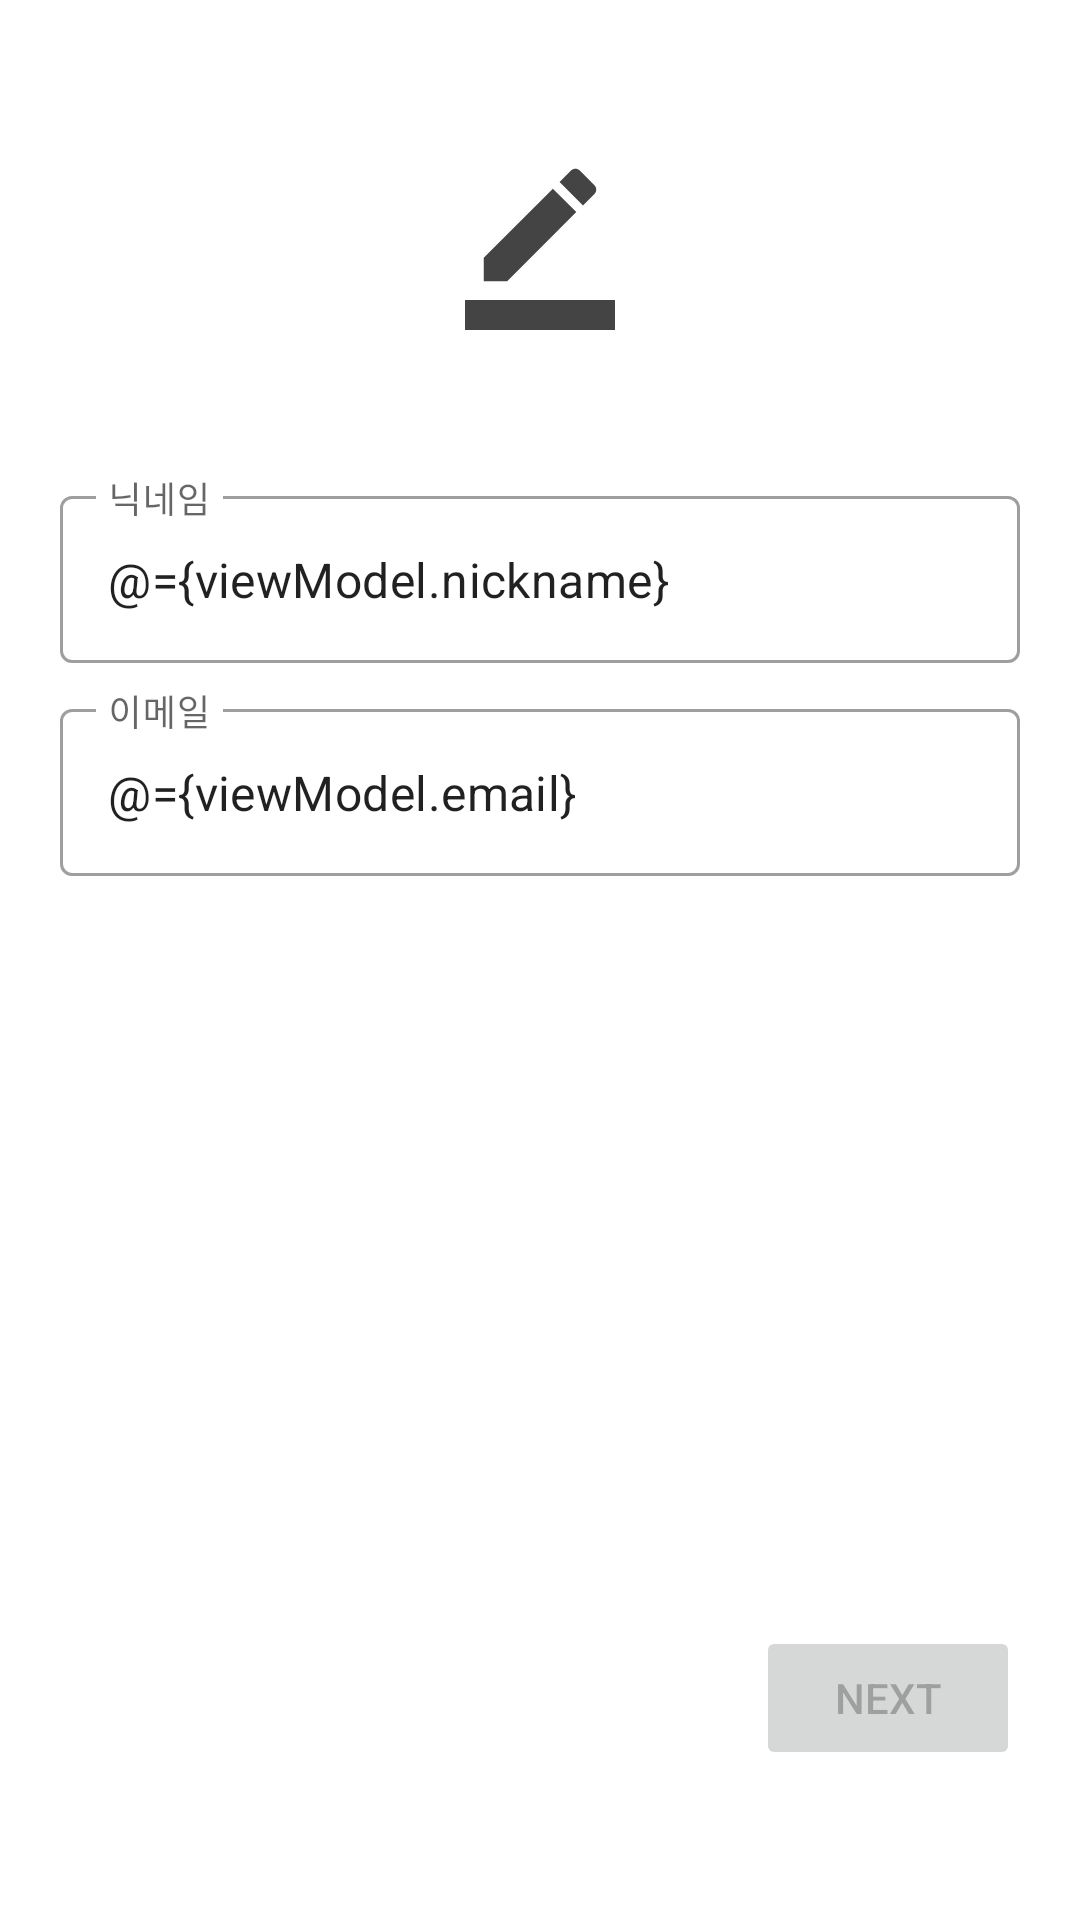

The Android layout XML behind this screen, and the referenced resources:
<!-- AndroidManifest.xml: application theme Theme.Email -->
<!-- res/layout/activity_sign_in.xml -->
<?xml version="1.0" encoding="utf-8"?>
<layout>
    <data>
        <variable
            name="viewModel"
            type="com.example.email.viewmodels.SignInViewModel" />
    </data>
    <androidx.constraintlayout.widget.ConstraintLayout xmlns:android="http://schemas.android.com/apk/res/android"
        xmlns:app="http://schemas.android.com/apk/res-auto"
        xmlns:tools="http://schemas.android.com/tools"
        android:layout_width="match_parent"
        android:layout_height="match_parent"
        tools:context=".activities.SignInActivity">
        <LinearLayout
            android:id="@+id/top_linearlayout"
            android:layout_width="wrap_content"
            android:layout_height="wrap_content"
            android:orientation="vertical"
            app:layout_constraintStart_toStartOf="parent"
            app:layout_constraintEnd_toEndOf="parent"
            app:layout_constraintTop_toTopOf="parent"
            app:layout_constraintBottom_toTopOf="@id/nickname_textInputLayout"
            android:layout_margin="50dp"
            >
            <ImageView
                android:contentDescription="@null"
                android:layout_width="wrap_content"
                android:layout_height="wrap_content"
                android:src="@drawable/ic_baseline_edit_50"/>
            <View
                android:layout_width="50dp"
                android:layout_height="10dp"
                android:background="#454444"/>
        </LinearLayout>

        <com.google.android.material.textfield.TextInputLayout
            android:id="@+id/nickname_textInputLayout"
            style="@style/Widget.MaterialComponents.TextInputLayout.OutlinedBox"
            android:layout_width="match_parent"
            android:layout_height="wrap_content"
            android:layout_marginTop="50dp"
            android:layout_marginStart="20dp"
            android:layout_marginEnd="20dp"
            app:layout_constraintStart_toStartOf="parent"
            app:layout_constraintTop_toBottomOf="@id/top_linearlayout">
            <com.google.android.material.textfield.TextInputEditText
                android:layout_width="match_parent"
                android:layout_height="wrap_content"
                android:singleLine="true"
                android:hint="@string/nickName_ko"
                android:text="@={viewModel.nickname}"
                />
        </com.google.android.material.textfield.TextInputLayout>
        <com.google.android.material.textfield.TextInputLayout
            android:id="@+id/email_textInputLayout"
            style="@style/Widget.MaterialComponents.TextInputLayout.OutlinedBox"
            android:layout_width="match_parent"
            android:layout_height="wrap_content"
            android:layout_marginTop="10dp"
            android:layout_marginStart="20dp"
            android:layout_marginEnd="20dp"
            app:layout_constraintStart_toStartOf="parent"
            app:layout_constraintTop_toBottomOf="@id/nickname_textInputLayout">
            <com.google.android.material.textfield.TextInputEditText
                android:layout_width="match_parent"
                android:layout_height="wrap_content"
                android:singleLine="true"
                android:hint="@string/email_ko"
                android:text="@={viewModel.email}"
                />
        </com.google.android.material.textfield.TextInputLayout>
        <Button
            android:id="@+id/next_button"
            android:layout_width="wrap_content"
            android:layout_height="wrap_content"
            app:layout_constraintBottom_toBottomOf="parent"
            app:layout_constraintEnd_toEndOf="parent"
            android:layout_marginEnd="20dp"
            android:layout_marginBottom="50dp"
            android:enabled="false"
            android:text="@string/next_btn_text"
            android:onClick="@{(v) -> viewModel.startMain()}"/>
    </androidx.constraintlayout.widget.ConstraintLayout>
</layout>
<!-- resources referenced by this layout -->
<resources>
  <!-- drawable ic_baseline_edit_50 (drawable) -->
  <vector android:height="50dp" android:tint="#454444"
      android:viewportHeight="24" android:viewportWidth="24"
      android:width="50dp" xmlns:android="http://schemas.android.com/apk/res/android">
      <path android:fillColor="@android:color/white" android:pathData="M3,17.25V21h3.75L17.81,9.94l-3.75,-3.75L3,17.25zM20.71,7.04c0.39,-0.39 0.39,-1.02 0,-1.41l-2.34,-2.34c-0.39,-0.39 -1.02,-0.39 -1.41,0l-1.83,1.83 3.75,3.75 1.83,-1.83z"/>
  </vector>
  <string name="email_ko">이메일</string>
  <string name="next_btn_text">next</string>
  <string name="nickName_ko">닉네임</string>
  <style name="Theme.Email" parent="Theme.MaterialComponents.DayNight.DarkActionBar">
          
          <item name="colorPrimary">@color/purple_500</item>
          <item name="colorPrimaryVariant">@color/purple_700</item>
          <item name="colorOnPrimary">@color/white</item>
          
          <item name="colorSecondary">@color/teal_200</item>
          <item name="colorSecondaryVariant">@color/teal_700</item>
          <item name="colorOnSecondary">@color/black</item>
          
          <item name="android:statusBarColor" tools:targetApi="l">?attr/colorPrimaryVariant</item>
          
          <item name="windowActionBar">false</item>
          <item name="windowNoTitle">true</item>
      </style>
  <color name="purple_500">#FF6200EE</color>
  <color name="purple_700">#FF3700B3</color>
  <color name="white">#FFFFFFFF</color>
  <color name="teal_200">#FF03DAC5</color>
  <color name="teal_700">#FF018786</color>
  <color name="black">#FF000000</color>
</resources>
